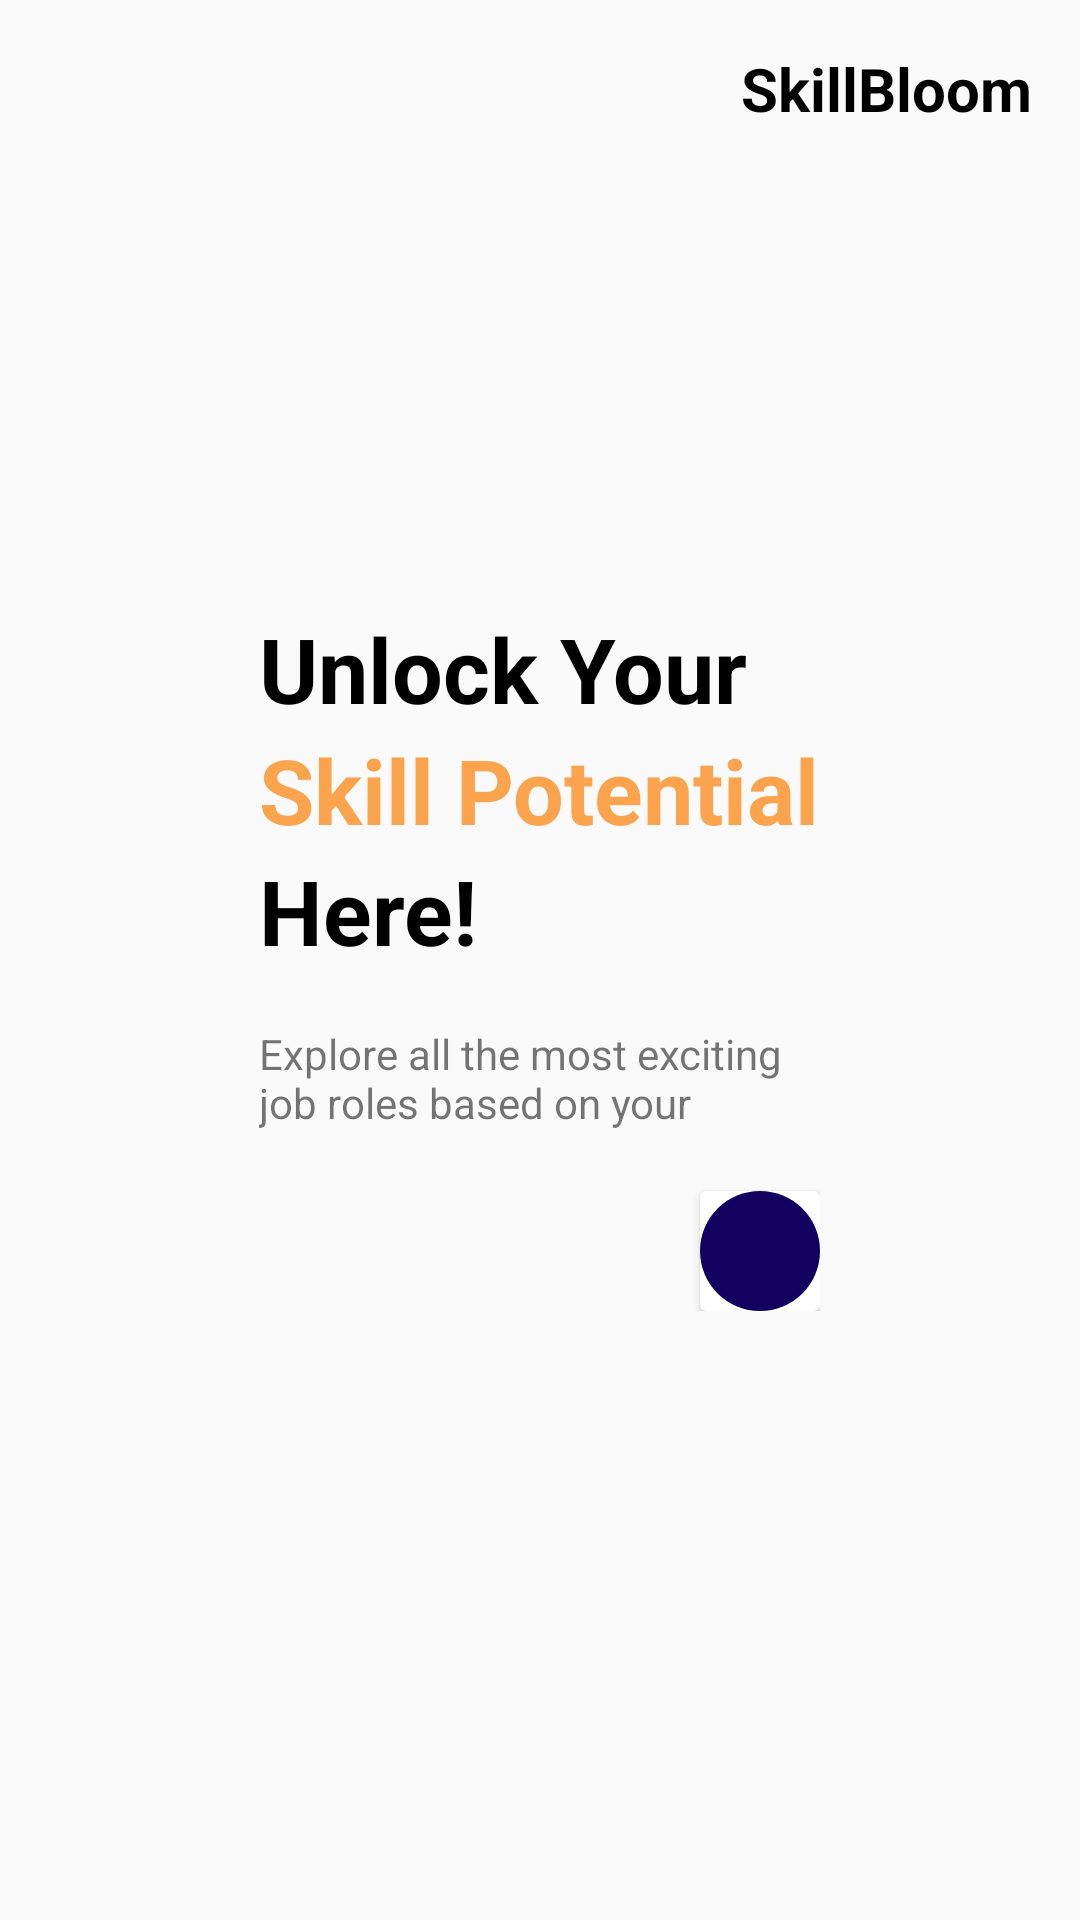

Write the Android layout XML for this screen, with the resource values it uses.
<!-- AndroidManifest.xml: application theme Theme.SkillBloomApp -->
<!-- res/layout/activity_splash.xml -->
<?xml version="1.0" encoding="utf-8"?>
<FrameLayout xmlns:android="http://schemas.android.com/apk/res/android"
    android:layout_width="match_parent"
    android:layout_height="match_parent">

    <TextView
        android:layout_width="wrap_content"
        android:layout_height="wrap_content"
        android:textStyle="bold"
        android:textColor="@color/black"
        android:textSize="20sp"
        android:text="@string/app_name"
        android:layout_gravity="top|end"
        android:padding="16dp" />

    <LinearLayout
        android:orientation="vertical"
        android:layout_gravity="center"
        android:layout_width="wrap_content"
        android:layout_height="wrap_content">

        <ImageView
            android:layout_width="wrap_content"
            android:layout_height="wrap_content"
            android:src="@drawable/splash_img"/>
        <TextView
            android:layout_width="wrap_content"
            android:layout_height="wrap_content"
            android:textStyle="bold"
            android:textColor="@color/black"
            android:textSize="30sp"
            android:text="@string/splash_motto"/>
        <TextView
            android:layout_width="wrap_content"
            android:layout_height="wrap_content"
            android:textColor="@color/orange"
            android:textSize="30sp"
            android:textStyle="bold"
            android:text="@string/potential"/>
        <TextView
            android:layout_width="wrap_content"
            android:layout_height="wrap_content"
            android:textColor="@color/black"
            android:textSize="30sp"
            android:textStyle="bold"
            android:text="@string/here"/>
        <TextView
            android:paddingTop="18sp"
            android:layout_width="match_parent"
            android:layout_height="wrap_content"
            android:text="@string/quote"/>
        <androidx.cardview.widget.CardView
            android:layout_marginTop="20sp"
            android:layout_gravity="right"
            android:layout_width="wrap_content"
            android:layout_height="wrap_content">

            <ImageView
                android:layout_width="40sp"
                android:layout_height="40sp"
                android:background="@drawable/circle_shape"
                android:src="@drawable/baseline_arrow_forward_24"/>
        </androidx.cardview.widget.CardView>
    </LinearLayout>

</FrameLayout>
<!-- resources referenced by this layout -->
<resources>
  <color name="black">#FF000000</color>
  <color name="orange">#FCA34D</color>
  <!-- drawable circle_shape (drawable) -->
  <shape xmlns:android="http://schemas.android.com/apk/res/android"
      android:shape="oval">
      <solid android:color="@color/main_background" />
      <stroke />
  </shape>
  <string name="app_name">SkillBloom</string>
  <string name="here">Here!</string>
  <string name="potential">Skill Potential</string>
  <string name="quote">Explore all the most exciting job roles based on your interest and study major.</string>
  <string name="splash_motto">Unlock Your</string>
  <style name="Theme.SkillBloomApp" parent="Theme.AppCompat.Light.NoActionBar">
          
          <item name="colorPrimary">@color/purple_500</item>
          <item name="colorPrimaryVariant">@color/main_background</item>
          <item name="colorOnPrimary">@color/white</item>
          
          <item name="colorSecondary">@color/teal_200</item>
          <item name="colorSecondaryVariant">@color/teal_700</item>
          <item name="colorOnSecondary">@color/black</item>
          
          <item name="android:statusBarColor">?attr/colorPrimaryVariant</item>
          
      </style>
  <color name="main_background">#130160</color>
  <color name="purple_500">#FF6200EE</color>
  <color name="white">#FFFFFFFF</color>
  <color name="teal_200">#FF03DAC5</color>
  <color name="teal_700">#FF018786</color>
</resources>
